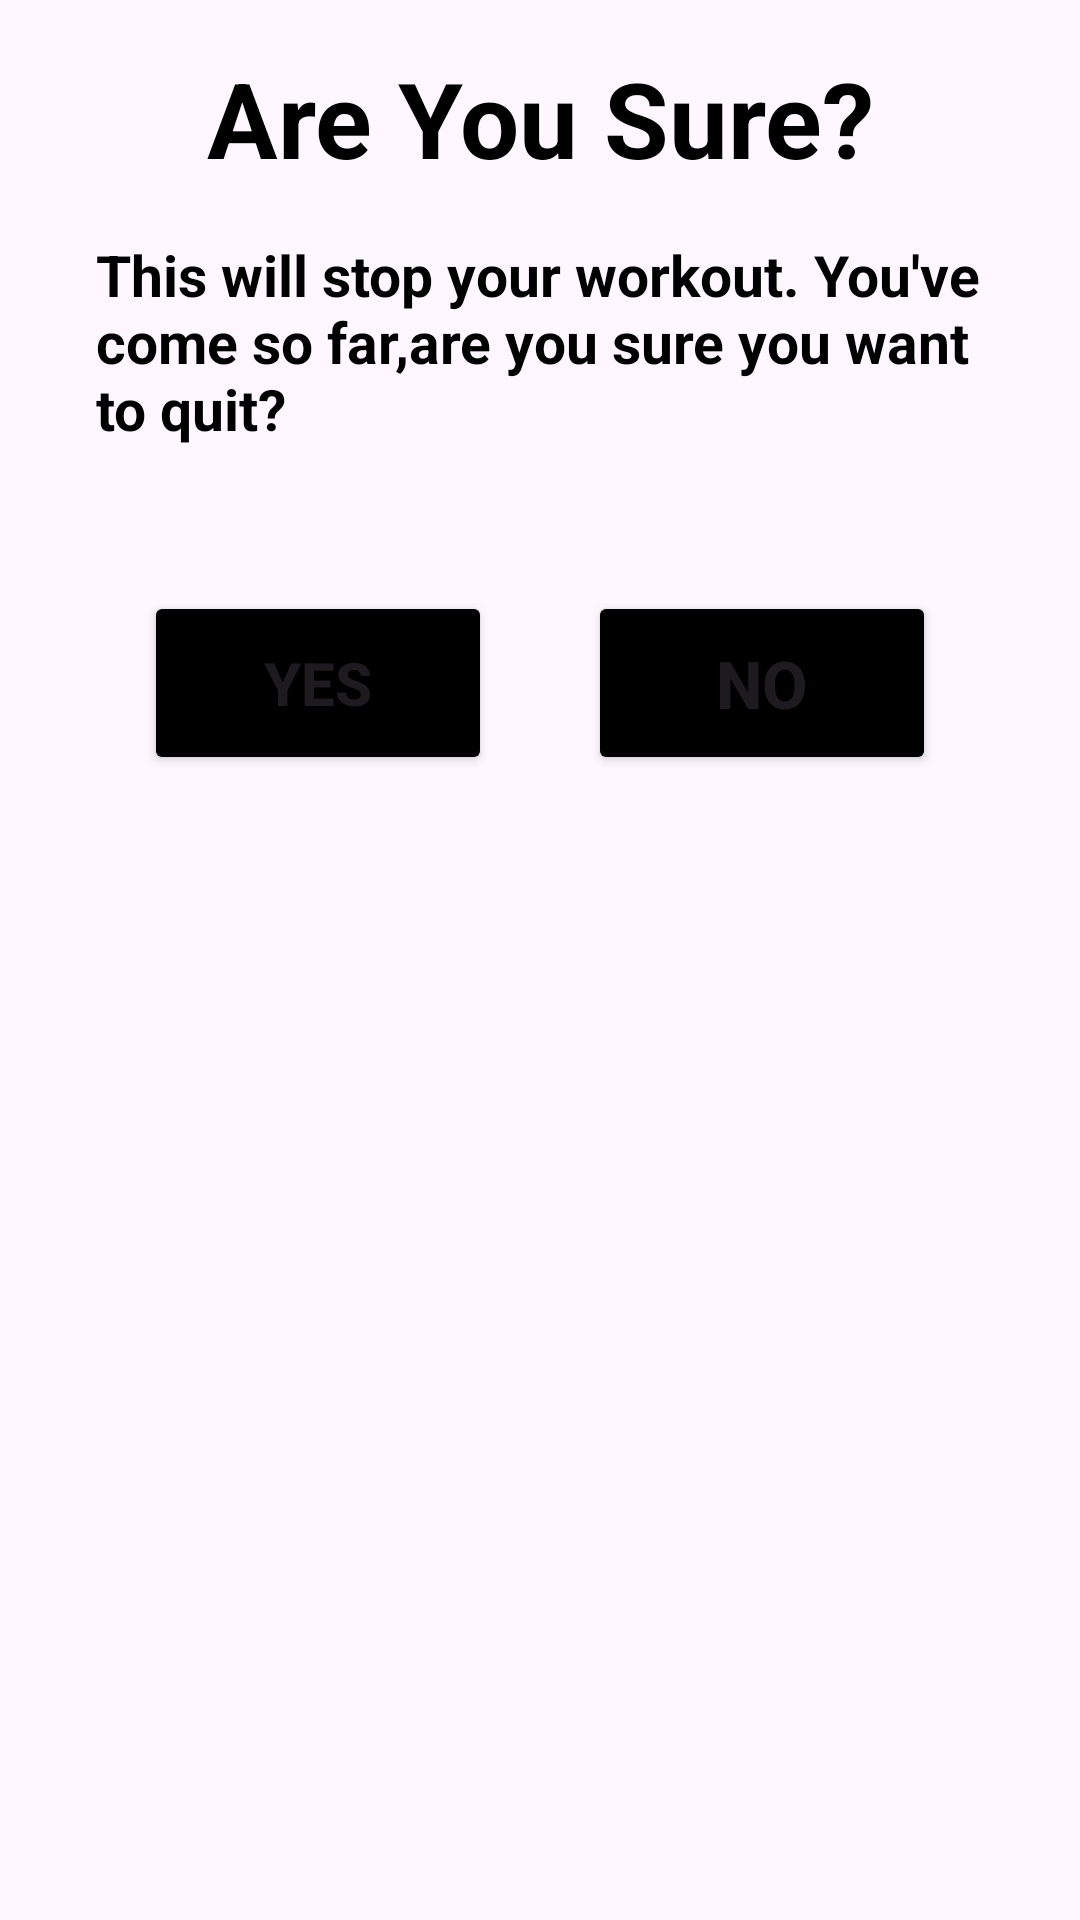

Here is an Android app screen rendered from its layout file. Give the layout XML and the strings, colors and styles it references.
<!-- AndroidManifest.xml: application theme Theme._7MinWorkoutApp -->
<!-- res/layout/dialog_custom_back_confirmation.xml -->
<?xml version="1.0" encoding="utf-8"?>
<LinearLayout xmlns:android="http://schemas.android.com/apk/res/android"
    android:layout_width="match_parent"
    android:layout_height="match_parent"
    android:orientation="vertical"
    android:padding="16dp"
    >

    <TextView
        android:layout_width="match_parent"
        android:layout_height="wrap_content"
        android:text="Are You Sure?"
        android:textStyle="bold"
        android:textColor="@color/black"
        android:textSize="35sp"
        android:gravity="center_horizontal"/>
    <TextView
        android:layout_width="wrap_content"
        android:layout_height="wrap_content"
        android:text="This will stop your workout. You've come so far,are you sure you want to quit?"
        android:textColor="@color/black"
        android:textStyle="bold"
        android:textSize="19sp"
        android:layout_margin="16dp"
        />
    <LinearLayout
        android:layout_width="match_parent"
        android:layout_height="wrap_content"
        android:orientation="horizontal"
        android:padding="16dp"
        android:layout_gravity="center_horizontal"
        >

        <Button
            android:id="@+id/btnYes"
            android:layout_width="0dp"
            android:layout_height="match_parent"
            android:layout_weight="1"
            android:text="YES"
            android:textSize="20sp"
            android:textStyle="bold"
            android:padding="16dp"
            android:layout_margin="16dp"
            android:backgroundTint="@color/black"

            />
        <Button
            android:id="@+id/btnNo"
            android:layout_width="0dp"
            android:layout_height="match_parent"
            android:layout_weight="1"
            android:text="NO"
            android:textSize="22sp"
            android:padding="16dp"
            android:layout_margin="16dp"
            android:textStyle="bold"
            android:backgroundTint="@color/black"
            />



    </LinearLayout>





</LinearLayout>
<!-- resources referenced by this layout -->
<resources>
  <color name="black">#FF000000</color>
  <style name="Theme._7MinWorkoutApp" parent="Base.Theme._7MinWorkoutApp" />
  <style name="Base.Theme._7MinWorkoutApp" parent="Theme.Material3.DayNight.NoActionBar">
          
          
      </style>
</resources>
